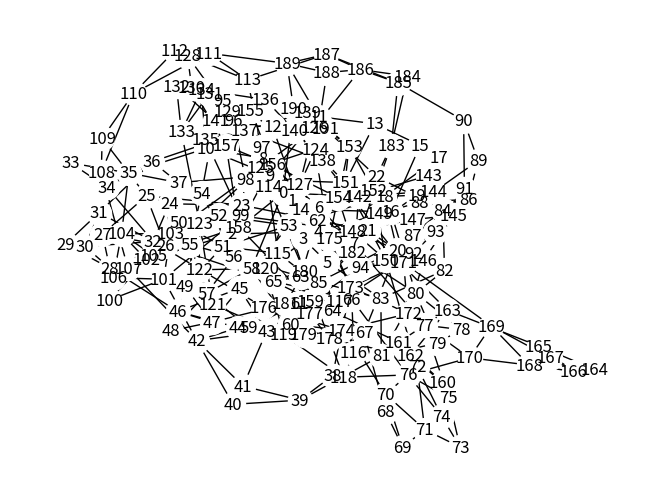
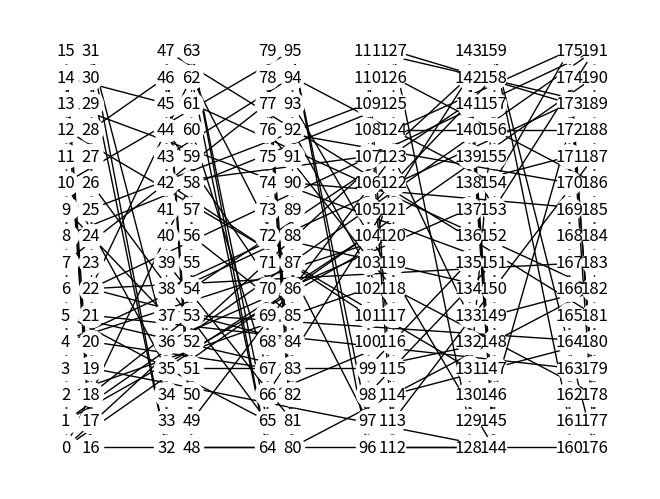
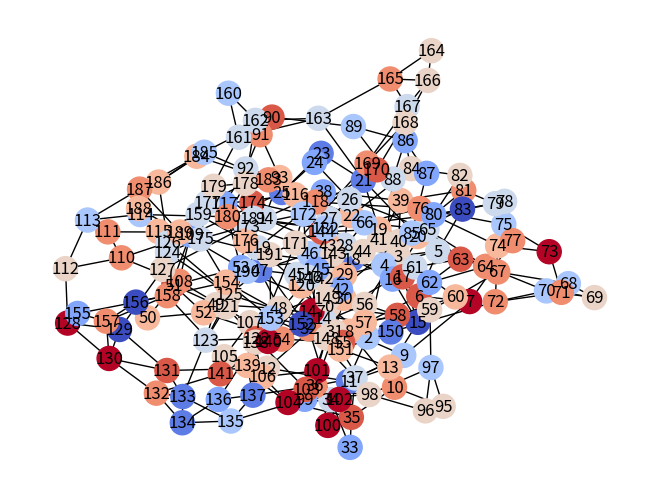
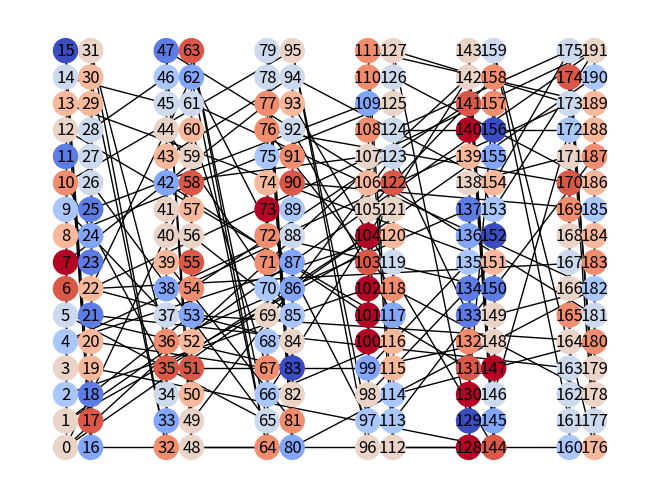

These figures' Python source, in order:
# %% libraries
import numpy as np
import matplotlib.pyplot as plt
import networkx as nx

# %% key figures
# number of nodes
n = 192

# %% trading floor layout
# desk size
desk = 16
# x-values
x_values = [1, 2, 5, 6, 9, 10, 13, 14, 17, 18, 21, 22]
x = []
for i in x_values:
    a = np.repeat(i, desk)
    x.extend(a)
# y-values
y_values = np.arange(0, desk)
y = np.tile(y_values, int(n / desk))
# bind values together
pos_layout = {}
for i in range(n):
    pos_layout[i] = np.array([x[i], y[i]])

# %% knowledge transfer network
G = nx.watts_strogatz_graph(n=n, k=4, p=0.25)

# %% visualization
# draw the knowledge transfer network
pos = nx.spring_layout(G)
nx.draw(G, pos, alpha=1, node_color="white")
nx.draw_networkx_labels(G, pos)
plt.axis("off")
plt.show()
# project the knowledge transfer network on the layout
nx.draw(G, pos_layout, alpha=1, node_color="white")
nx.draw_networkx_labels(G, pos_layout)
plt.axis("off")
plt.show()

# %% add node preference for ai
# create attitudes toward ai
ai = np.random.poisson(lam=5, size=n)
for i in range(len(ai)):
    if ai[i] > 10:
        ai[i] = 10
    elif ai[i] == 0:
        ai[i] = 1
    else:
        pass
# pass attitudes to the network
for node, attr in zip(G.nodes, ai):
    G.nodes[node]["ai"] = attr
    
# %% pass location data
for node, i, j in zip(G.nodes, x, y):
        G.nodes[node]["x_pos"] = i
        G.nodes[node]["y_pos"] = j

# %% create network autocorrelation
# sample nodes
sample_nodes = np.random.choice(G.nodes, 20)
# update attributes
for node in sample_nodes:
    # focal attitude toward ai
    focal = G.nodes[node]["ai"]
    # get alters
    alters = list(G.adj[node])
    # alterate attitudes toward ai
    for alter in alters:
        new = focal + np.random.choice([-2, -1, 0, 1, 2])
        if new > 10:
            new = 10
        elif new < 0:
            new = 0
        else:
            pass
        G.nodes[alter]["ai"] = new

# %% draw the knowledge transfer network
# get colors
ai = []
for node in G.nodes():
    ai.append(11 - G.nodes[node]["ai"])
for i in range(len(ai)):
    if ai[i] > 10:
        ai[i] = 10
    elif ai[i] == 0:
        ai[i] = 1
    else:
        pass       

# %% draw the knowledge transfer network
pos = nx.spring_layout(G)
nx.draw(G, pos, alpha=1, cmap=plt.get_cmap("coolwarm"), node_color=ai)
nx.draw_networkx_labels(G, pos)
plt.axis("off")
plt.show()
# project the knowledge transfer network on the layout
nx.draw(G, pos_layout, alpha=1, cmap=plt.get_cmap("coolwarm"), node_color=ai)
nx.draw_networkx_labels(G, pos_layout)
plt.axis("off")
plt.show()

# %% write data
nx.write_graphml_xml(G, 'trading_floor.xml')
